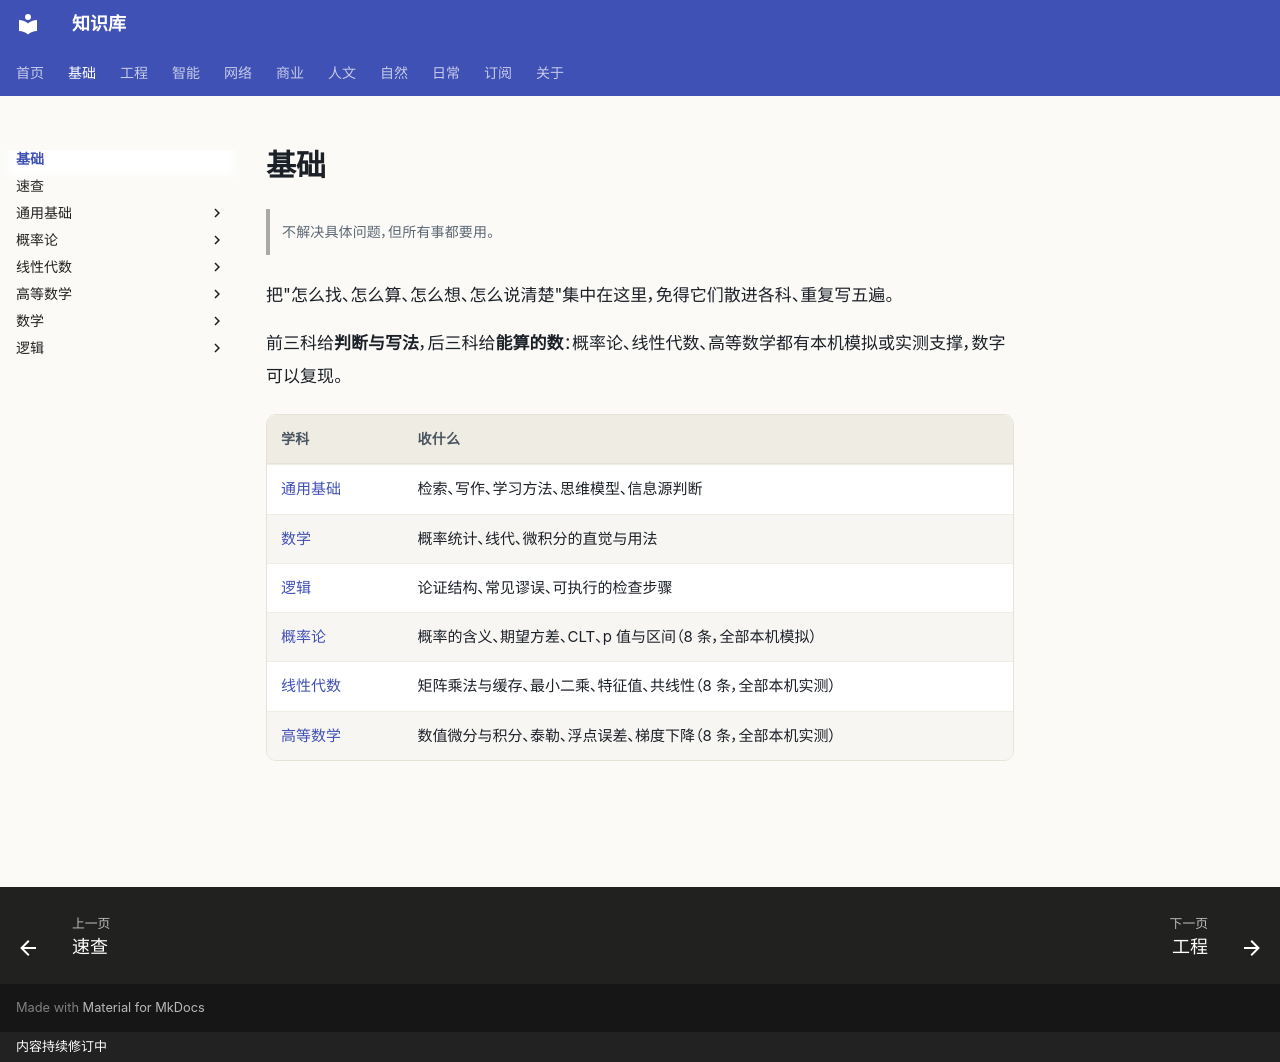

repository: gh503/kb · page: 基础/index.html · generator: mkdocs · copyright: 内容持续修订中

# 基础

> 不解决具体问题，但所有事都要用。

把"怎么找、怎么算、怎么想、怎么说清楚"集中在这里，免得它们散进各科、重复写五遍。

前三科给**判断与写法**，后三科给**能算的数**：概率论、线性代数、高等数学都有本机模拟或实测支撑，数字可以复现。

| 学科 | 收什么 |
| --- | --- |
| [通用基础](通用基础/index.md) | 检索、写作、学习方法、思维模型、信息源判断 |
| [数学](数学/index.md) | 概率统计、线代、微积分的直觉与用法 |
| [逻辑](逻辑/index.md) | 论证结构、常见谬误、可执行的检查步骤 |
| [概率论](概率论/index.md) | 概率的含义、期望方差、CLT、p 值与区间（8 条，全部本机模拟） |
| [线性代数](线性代数/index.md) | 矩阵乘法与缓存、最小二乘、特征值、共线性（8 条，全部本机实测） |
| [高等数学](高等数学/index.md) | 数值微分与积分、泰勒、浮点误差、梯度下降（8 条，全部本机实测） |
